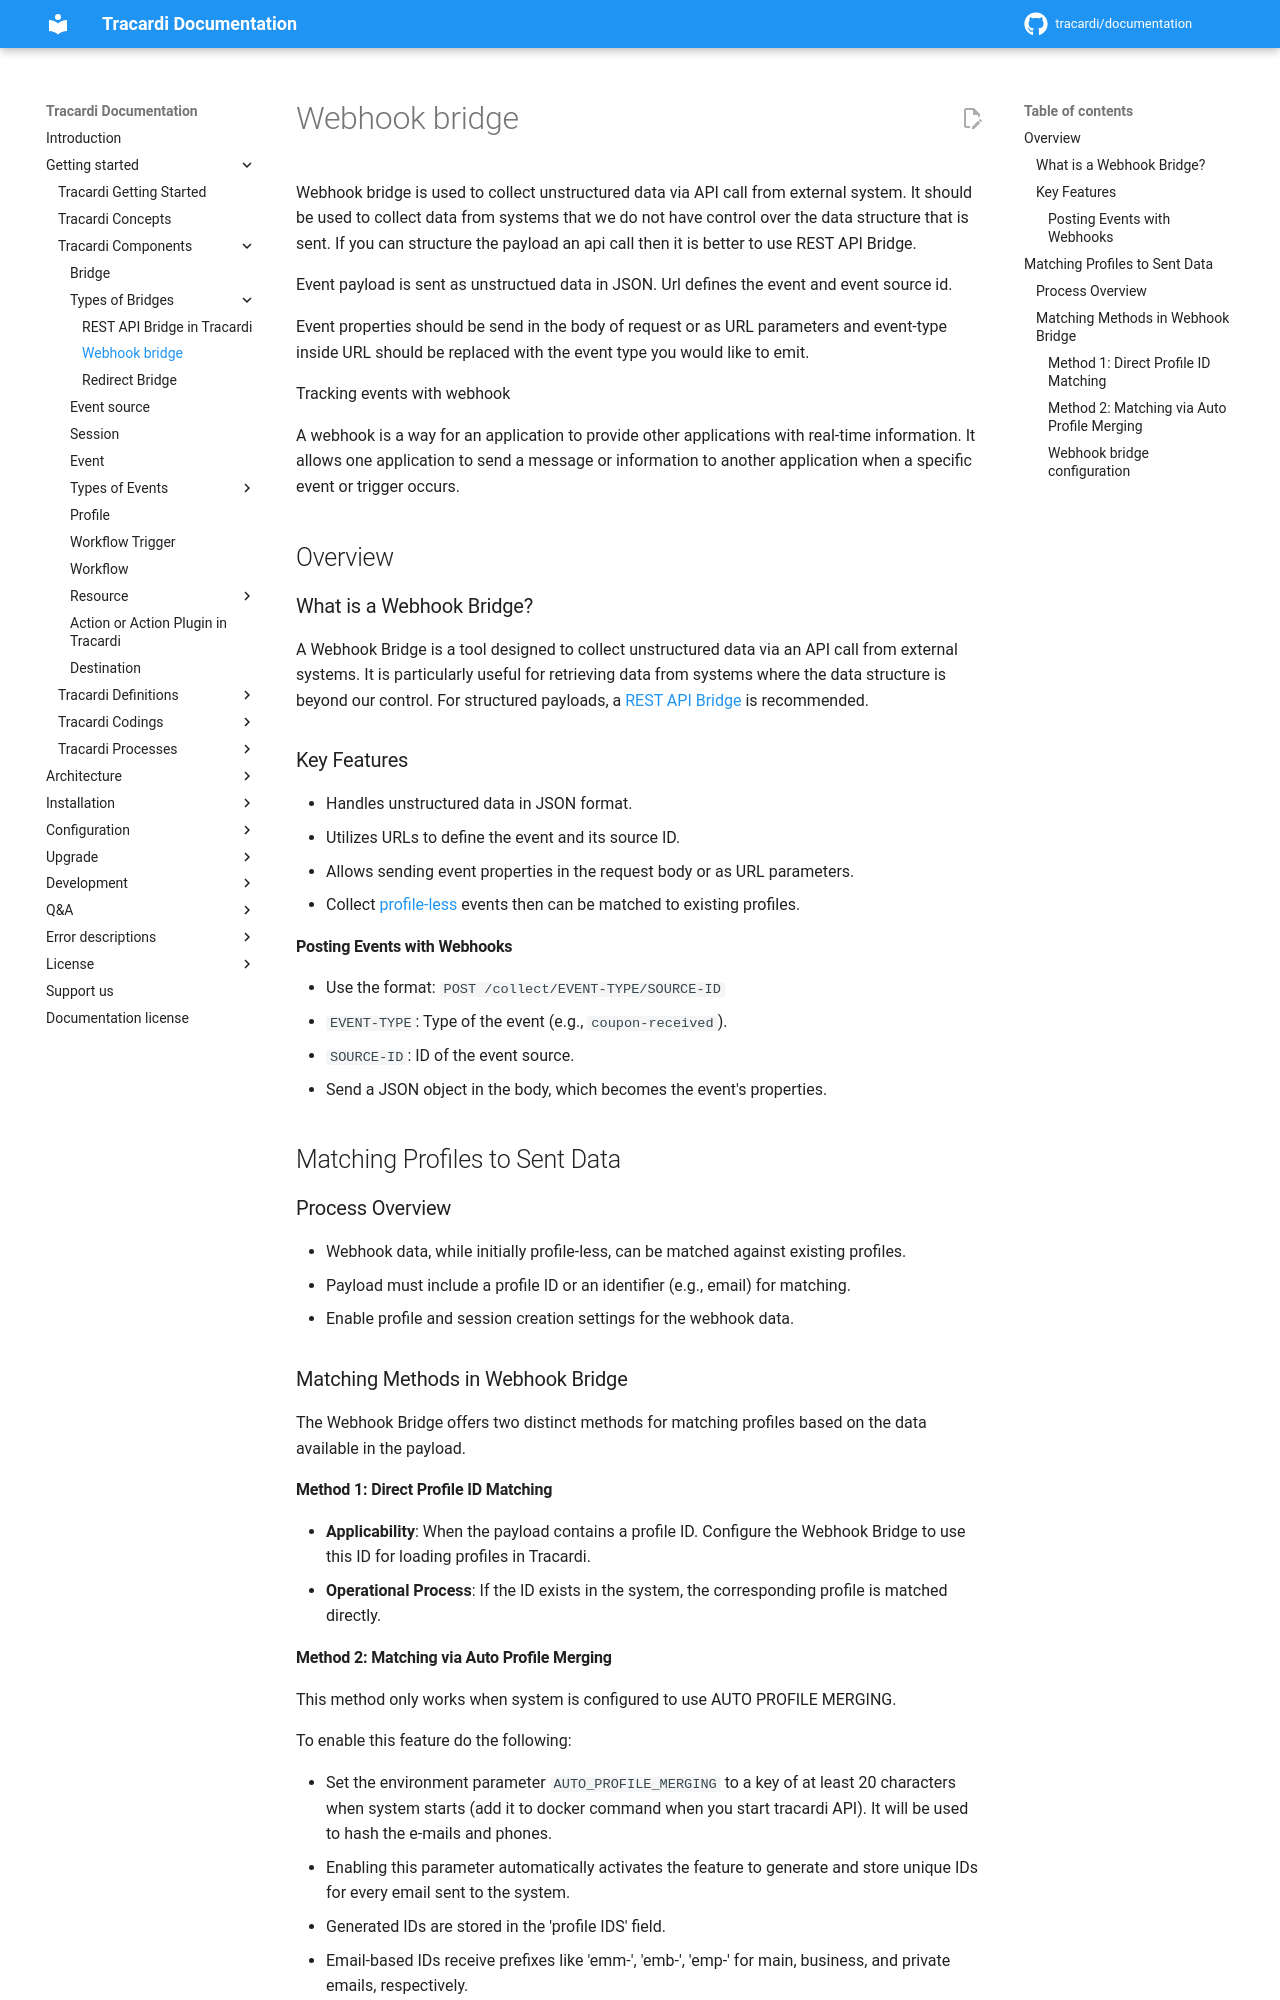

repository: Tracardi/documentation · page: 1.1.x/getting_started/components/bridges/webhook/index.html · generator: mkdocs

# Webhook bridge

Webhook bridge is used to collect unstructured data via API call from external system. It should be used to collect data
from systems that we do not have control over the data structure that is sent. If you can structure the payload an api
call then it is better to use REST API Bridge.

Event payload is sent as unstructued data in JSON. Url defines the event and event source id.

Event properties should be send in the body of request or as URL parameters and event-type inside URL should be replaced
with the event type you would like to emit.

Tracking events with webhook

A webhook is a way for an application to provide other applications with real-time information.
It allows one application to send a message or information to another application when a specific event or trigger
occurs.

## Overview

### What is a Webhook Bridge?

A Webhook Bridge is a tool designed to collect unstructured data via an API call from external systems. It is
particularly useful for retrieving data from systems where the data structure is beyond our control. For structured
payloads, a [REST API Bridge](api.md) is recommended.

### Key Features

- Handles unstructured data in JSON format.
- Utilizes URLs to define the event and its source ID.
- Allows sending event properties in the request body or as URL parameters.
- Collect [profile-less](../events/profile_less_events.md) events then can be matched to existing profiles.

#### Posting Events with Webhooks

- Use the format: `POST /collect/EVENT-TYPE/SOURCE-ID`
- `EVENT-TYPE`: Type of the event (e.g., `coupon-received`).
- `SOURCE-ID`: ID of the event source.
- Send a JSON object in the body, which becomes the event's properties.

## Matching Profiles to Sent Data

### Process Overview

- Webhook data, while initially profile-less, can be matched against existing profiles.
- Payload must include a profile ID or an identifier (e.g., email) for matching.
- Enable profile and session creation settings for the webhook data.

### Matching Methods in Webhook Bridge

The Webhook Bridge offers two distinct methods for matching profiles based on the data available in the payload.

#### Method 1: Direct Profile ID Matching

- **Applicability**: When the payload contains a profile ID. Configure the Webhook Bridge to use this ID for loading profiles in Tracardi. 
- **Operational Process**: If the ID exists in the system, the corresponding profile is matched directly.
